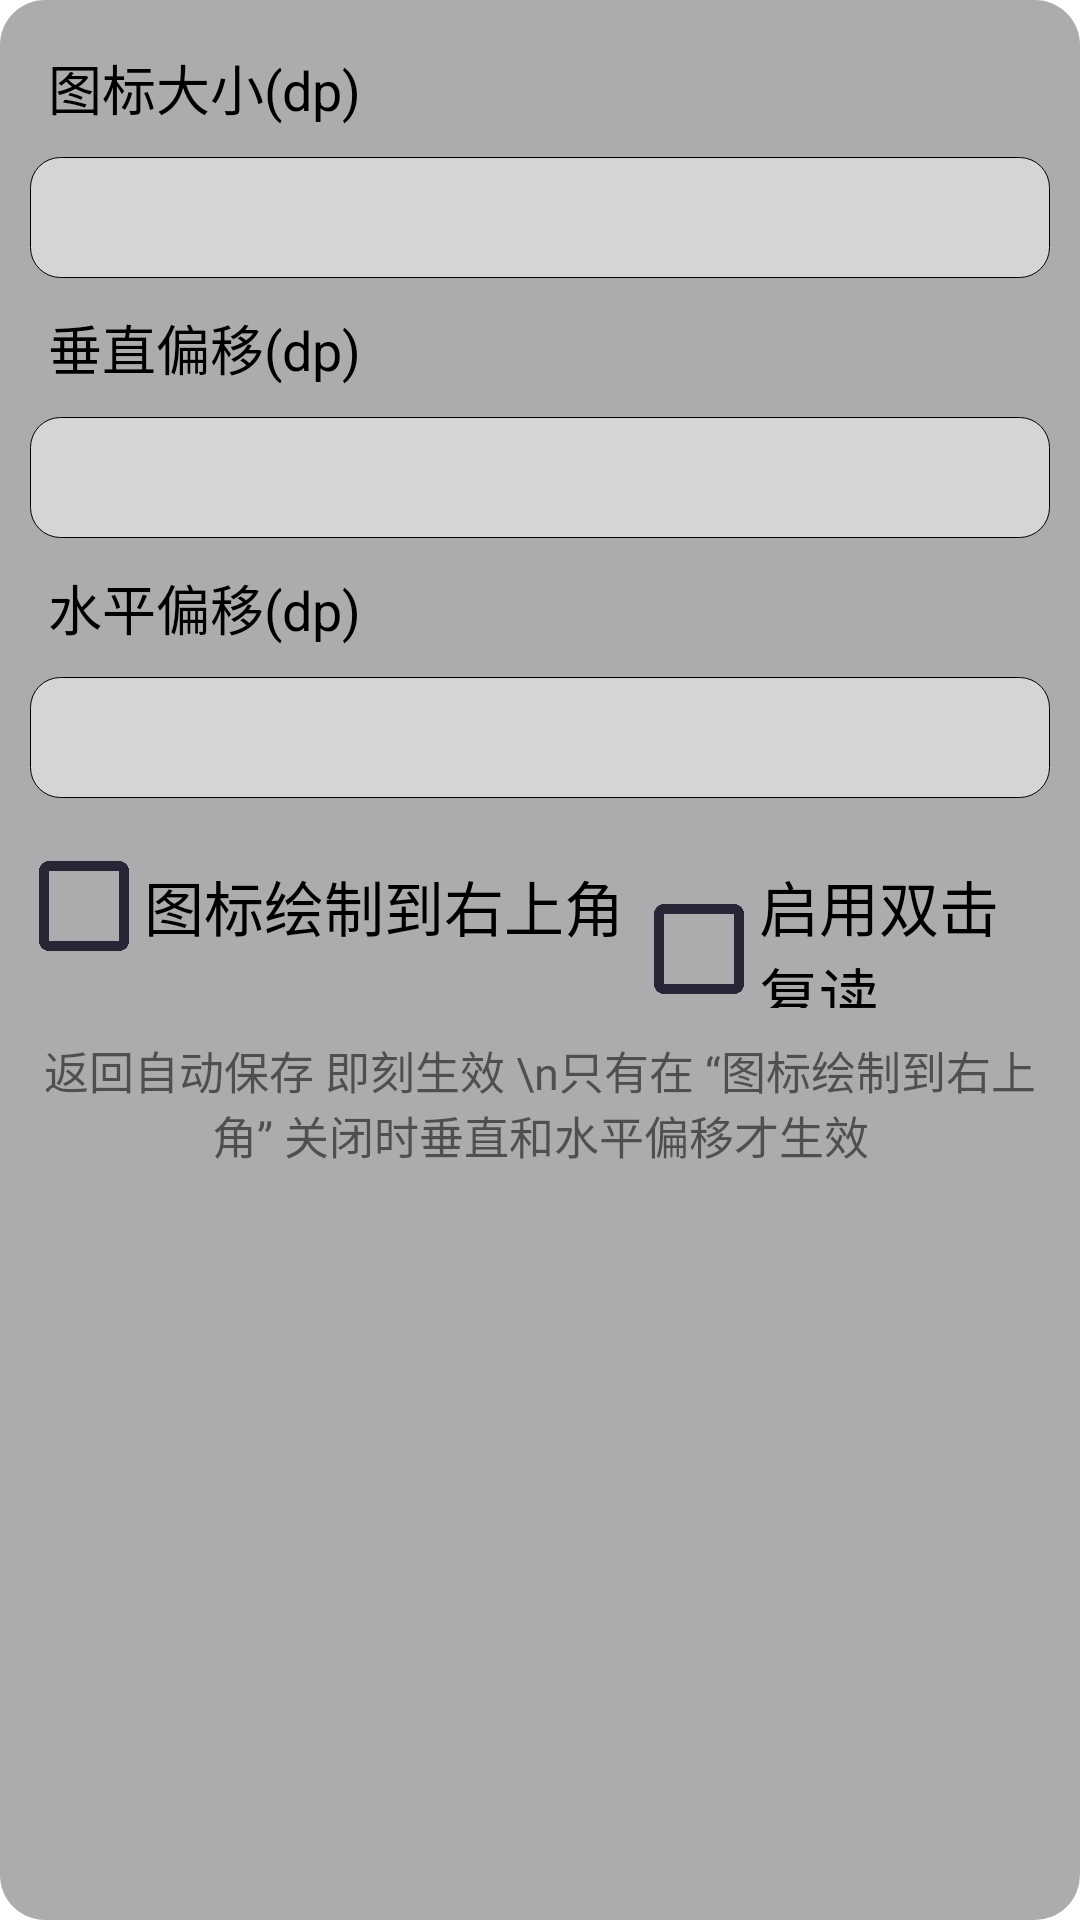

Produce the Android XML layout that renders to this screen, including the resource entries it uses.
<!-- AndroidManifest.xml: fallback theme Theme.MaterialComponents.DayNight.NoActionBar -->
<!-- res/layout/repetition_set_params_layout.xml -->
<?xml version="1.0" encoding="utf-8"?>
<LinearLayout
        xmlns:android="http://schemas.android.com/apk/res/android"
        android:orientation="vertical"
        android:layout_width="match_parent"
        android:layout_height="wrap_content"
        android:padding="8dp"
        android:background="@drawable/base_layout_shape"
        >

    <TextView
            android:padding="8dp"
            android:textSize="18sp"
            android:textColor="@color/black"
            android:layout_width="match_parent"
            android:layout_height="wrap_content"
            android:text="图标大小(dp)"
            />

    <EditText
            android:id="@+id/icon_size"
            android:layout_margin="2dp"
            android:background="@drawable/edittext_shape"
            android:layout_width="match_parent"
            android:layout_height="wrap_content"
            />

    <TextView
            android:padding="8dp"
            android:textSize="18sp"
            android:textColor="@color/black"
            android:layout_width="match_parent"
            android:layout_height="wrap_content"
            android:text="垂直偏移(dp)"
            />

    <EditText
            android:id="@+id/VerticalOffsetValue"
            android:layout_margin="2dp"
            android:background="@drawable/edittext_shape"
            android:layout_width="match_parent"
            android:layout_height="wrap_content"
            />

    <TextView
            android:padding="8dp"
            android:textSize="18sp"
            android:textColor="@color/black"
            android:layout_width="match_parent"
            android:layout_height="wrap_content"
            android:text="水平偏移(dp)"
            />

    <EditText
            android:layout_margin="2dp"
            android:background="@drawable/edittext_shape"
            android:layout_width="match_parent"
            android:layout_height="wrap_content"
            android:id="@+id/HorizontalOffsetValue"
            />

    <LinearLayout
            android:paddingBottom="5dp"

            android:layout_width="match_parent"
            android:layout_height="wrap_content"
            >

        <CheckBox
                android:id="@+id/iconLocatedUpperRightCorner"
                android:layout_marginTop="10dp"
                android:layout_marginStart="5dp"
                style="@style/MyCheckBox"
                android:text="图标绘制到右上角"
                android:paddingLeft="5dp"
                android:textSize="20sp"
                android:layout_width="wrap_content"
                android:layout_height="wrap_content"
                />

        <CheckBox
                android:id="@+id/enableDoubleClicking"
                android:layout_marginTop="10dp"
                android:layout_marginStart="10dp"
                style="@style/MyCheckBox"
                android:paddingStart="5dp"
                android:text="启用双击复读"
                android:textSize="20sp"
                android:layout_width="wrap_content"
                android:layout_height="wrap_content"
                />
    </LinearLayout>

    <TextView
            android:layout_margin="5dp"
            android:textSize="15sp"
            android:text="返回自动保存 即刻生效 \n只有在 “图标绘制到右上角” 关闭时垂直和水平偏移才生效"
            android:gravity="center"
            android:layout_width="match_parent"
            android:layout_height="wrap_content"
            />

</LinearLayout>
<!-- resources referenced by this layout -->
<resources>
  <color name="black">#FF000000</color>
  <!-- drawable base_layout_shape (drawable) -->
  <?xml version="1.0" encoding="utf-8"?>
  <shape
          xmlns:android="http://schemas.android.com/apk/res/android"
          >
      
      
      <corners
              android:radius="15dp"/>
      
      <solid android:color="#E6a1a3a6"/>
      
      <stroke
              android:width="0px"
              android:color="@color/black"
              />
      
      <padding
              android:left="0dp"
              android:right="0dp"
              android:top="0dp"
              android:bottom="0dp"
              />
  </shape>
  <!-- drawable edittext_shape (drawable) -->
  <?xml version="1.0" encoding="utf-8"?>
  <shape
          xmlns:android="http://schemas.android.com/apk/res/android"
          >
      
      
      <corners
              android:radius="10dp"/>
      
      <solid android:color="#80FFFFFF"/>
      
      <stroke
              android:width="1px"
              android:color="@color/black"
              />
      
      <padding
              android:left="8dp"
              android:right="8dp"
              android:top="8dp"
              android:bottom="8dp"
              />
  </shape>
  <style name="MyCheckBox">
          
          <item name="android:button">@drawable/check_style</item>
      </style>
  <!-- drawable check_style (drawable) -->
  <?xml version="1.0" encoding="utf-8"?>
  <selector xmlns:android="http://schemas.android.com/apk/res/android">
      <item
              android:state_enabled="true"
              android:state_checked="false">
          <layer-list>
              <item android:drawable="@drawable/check_box_off_img" android:width="30dp" android:height="30dp"/>
          </layer-list>
      </item>
  
  
      <item
              android:state_enabled="true"
              android:state_checked="true">
          <layer-list>
              <item android:drawable="@drawable/check_box_on_img" android:width="30dp" android:height="30dp"/>
          </layer-list>
      </item>
  </selector>
  <!-- drawable check_box_off_img: png bitmap (drawable, 2206 bytes) -->
  <!-- drawable check_box_on_img: png bitmap (drawable, 4170 bytes) -->
</resources>
